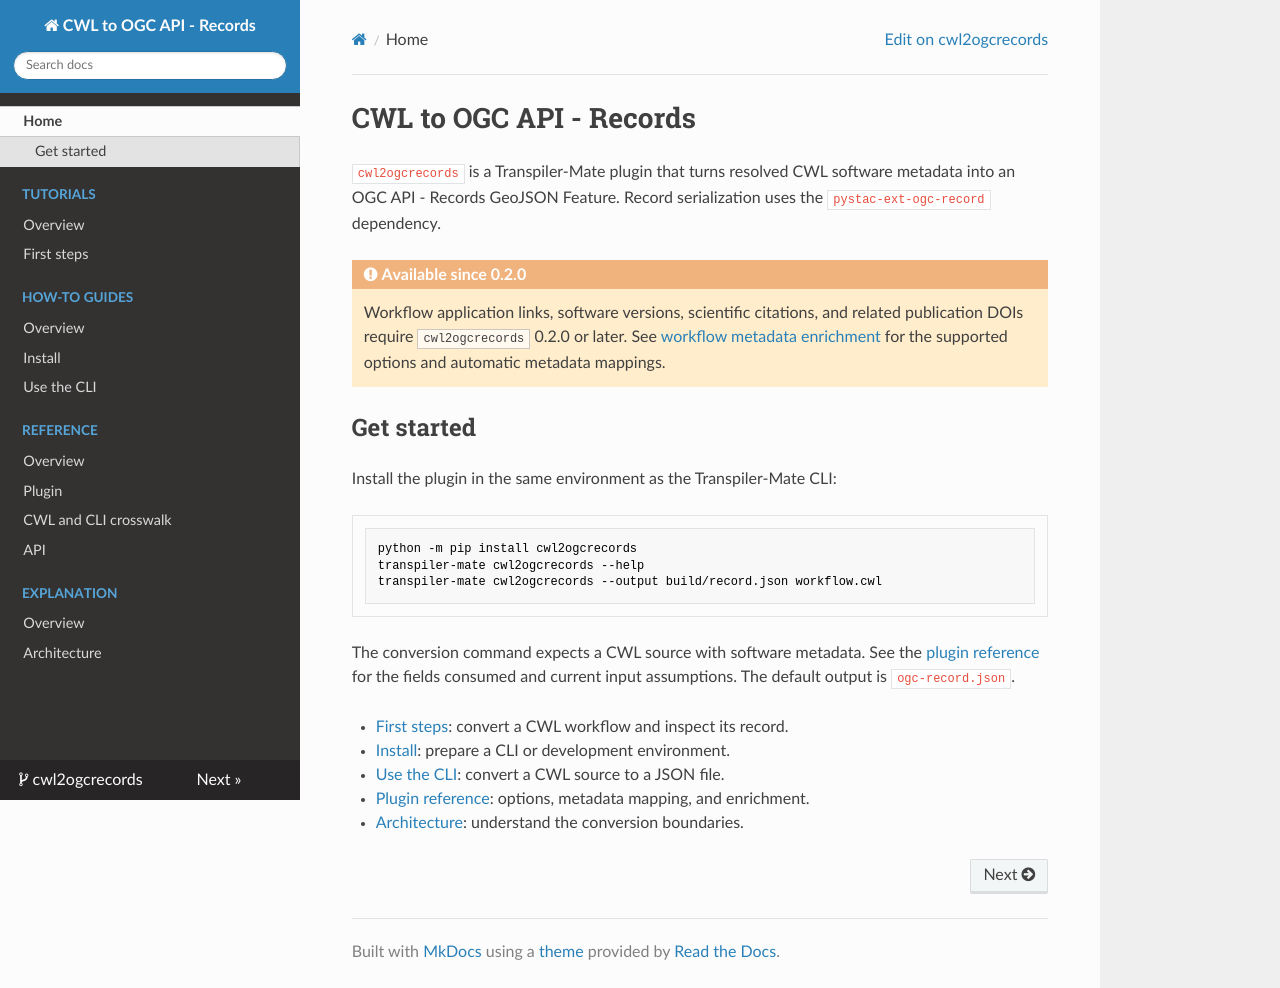

repository: transpiler-mate/cwl2ogcrecords · page: index.html · generator: mkdocs

<!--
Copyright 2026 Terradue

Licensed under the Apache License, Version 2.0 (the "License");
you may not use this file except in compliance with the License.
You may obtain a copy of the License at

    http://www.apache.org/licenses/LICENSE-2.0

Unless required by applicable law or agreed to in writing, software
distributed under the License is distributed on an "AS IS" BASIS,
WITHOUT WARRANTIES OR CONDITIONS OF ANY KIND, either express or implied.
See the License for the specific language governing permissions and
limitations under the License.
-->

# CWL to OGC API - Records

`cwl2ogcrecords` is a Transpiler-Mate plugin that turns resolved CWL software
metadata into an OGC API - Records GeoJSON Feature. Record serialization uses
the `pystac-ext-ogc-record` dependency.

!!! warning "Available since 0.2.0"

    Workflow application links, software versions, scientific citations, and
    related publication DOIs require `cwl2ogcrecords` 0.2.0 or later.
    See [workflow metadata enrichment](reference/plugin.md#workflow-metadata-enrichment)
    for the supported options and automatic metadata mappings.

## Get started

Install the plugin in the same environment as the Transpiler-Mate CLI:

```bash
python -m pip install cwl2ogcrecords
transpiler-mate cwl2ogcrecords --help
transpiler-mate cwl2ogcrecords --output build/record.json workflow.cwl
```

The conversion command expects a CWL source with software metadata. See the
[plugin reference](reference/plugin.md) for the fields consumed and current
input assumptions. The default output is `ogc-record.json`.

- [First steps](tutorials/first-steps.md): convert a CWL workflow and inspect its record.
- [Install](how-to/install.md): prepare a CLI or development environment.
- [Use the CLI](how-to/use-cli.md): convert a CWL source to a JSON file.
- [Plugin reference](reference/plugin.md): options, metadata mapping, and enrichment.
- [Architecture](explanation/architecture.md): understand the conversion boundaries.
